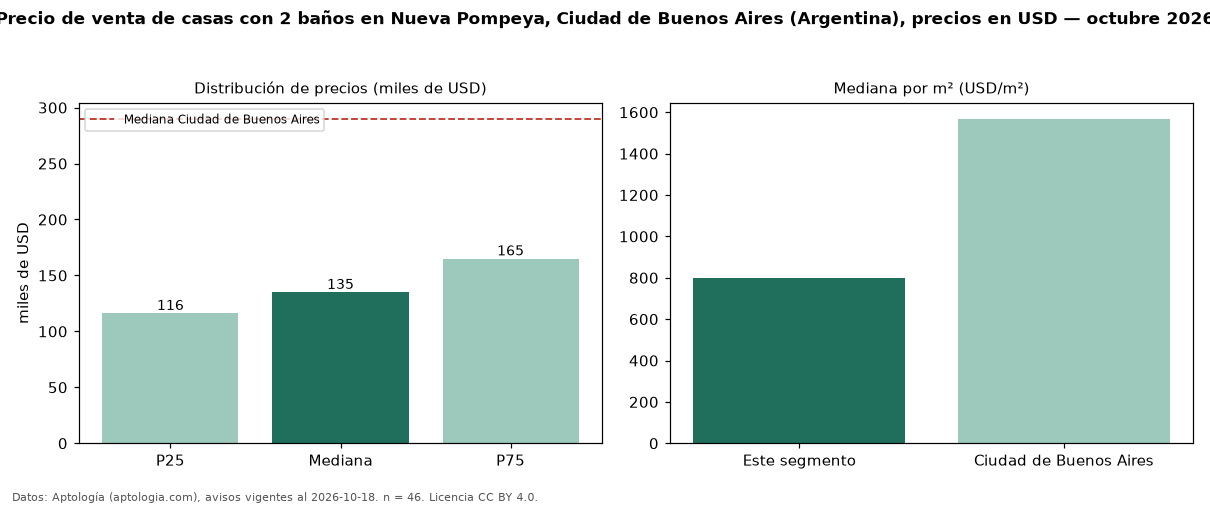

The data file committed next to this chart (first rows):
seccion, metrica, valor, moneda, n
filtro, ban2, con 2 baños, , 46
precio, p25, 116250, USD, 46
precio, mediana, 135000, USD, 46
precio, p75, 165000, USD, 46
precio, minimo, 58000, USD, 46
precio, maximo, 310000, USD, 46
m2, mediana_precio_m2, 799.2, USD, 45
m2, area_mediana_m2, 173.0, m2, 45
banos, mediana_banos, 2.0, , 
habitaciones, 3+, 135000, USD, 45
ciudad, mediana_ciudad_referencia, 290000, USD, 
ciudad, mediana_m2_ciudad, 1568, USD, 
fuente, fecha_datos, 2026-10-18, , 
fuente, atribucion, https://www.aptologia.com/ar, , 
fuente, licencia, CC BY 4.0, , 
